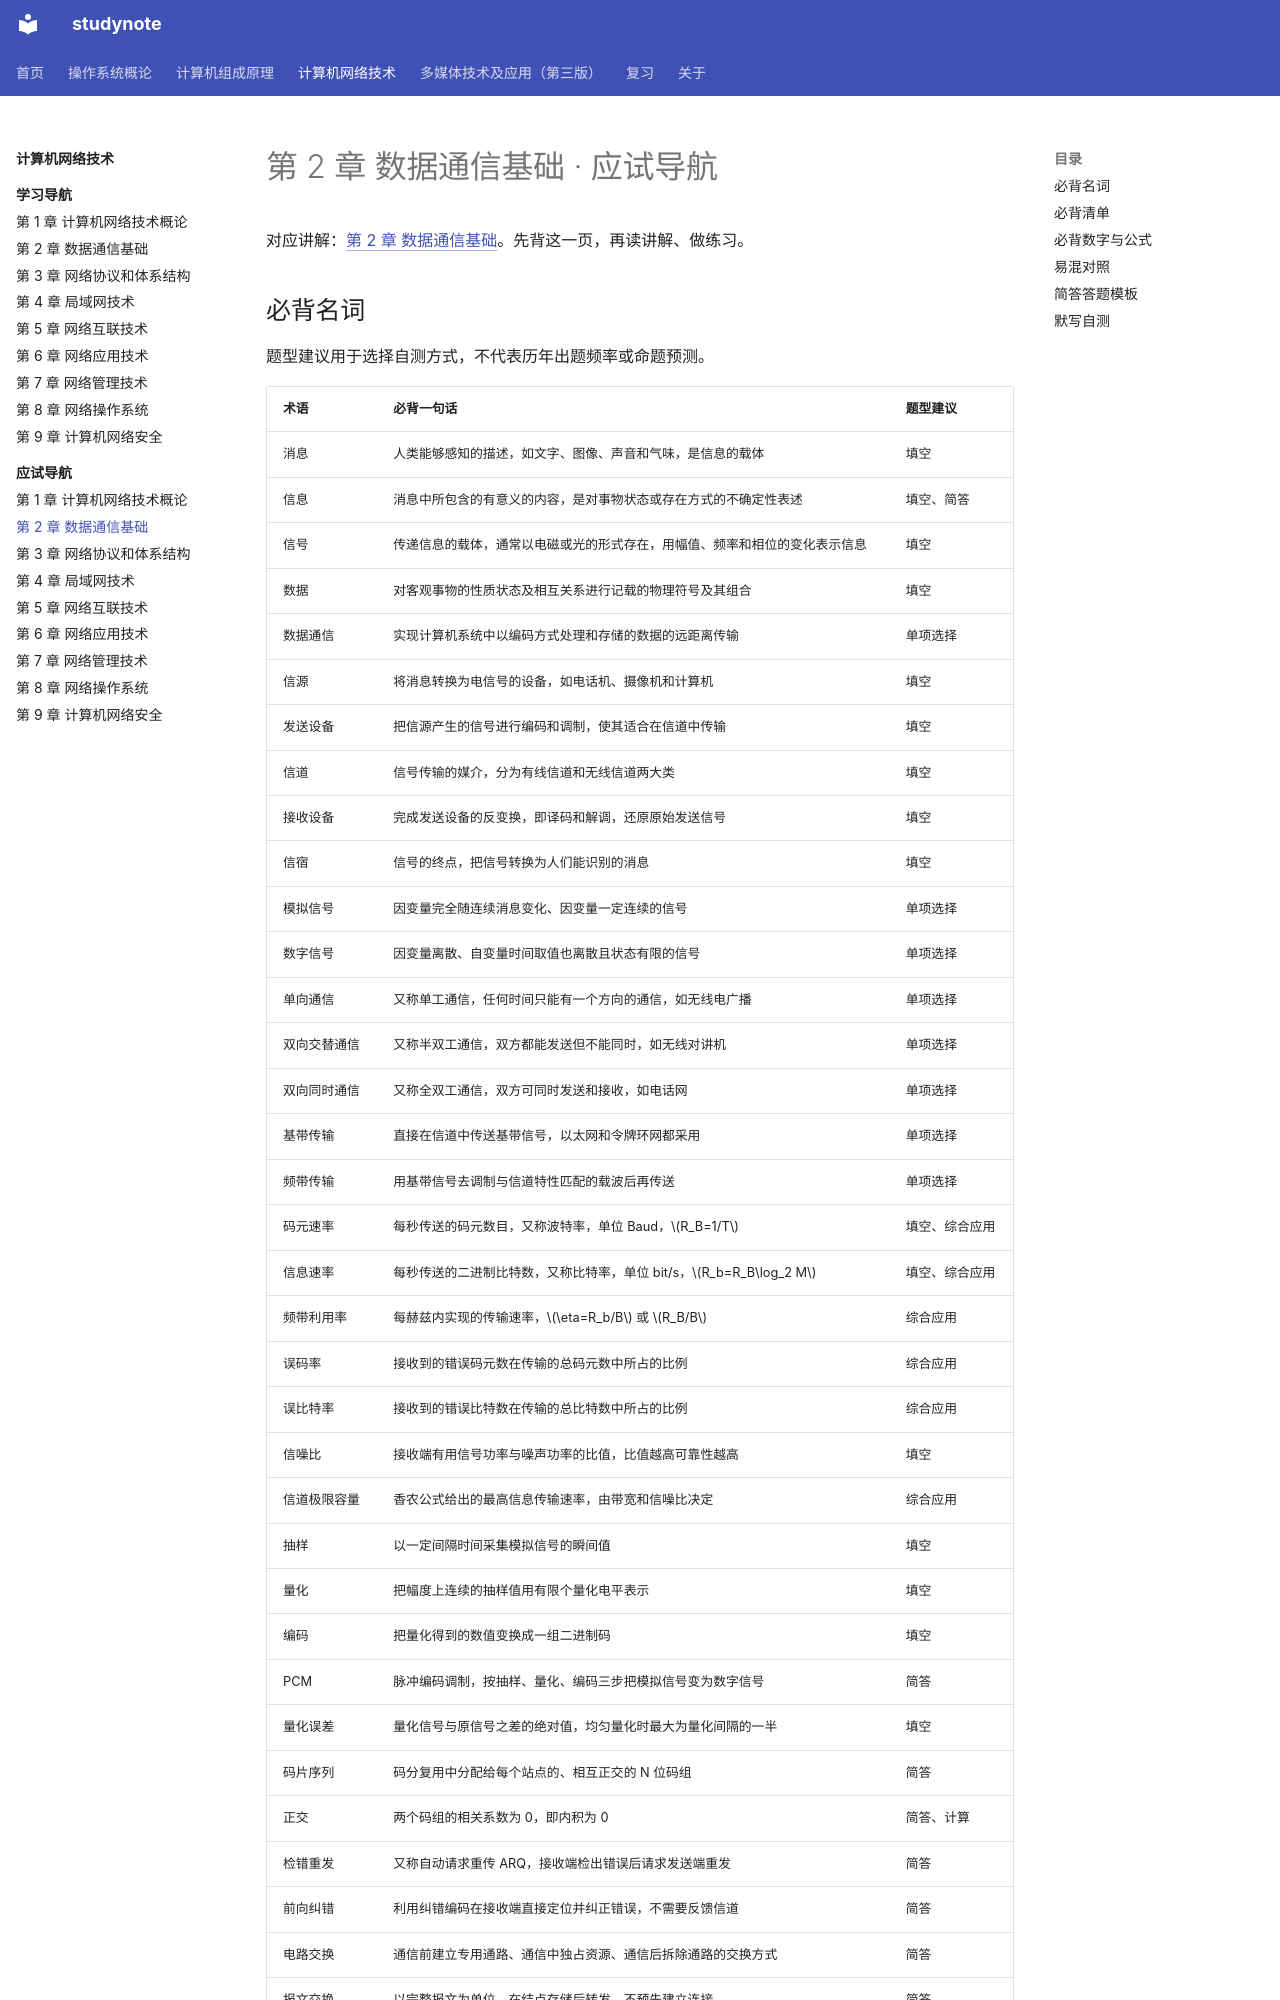

repository: chosenecho/studynote · page: courses/computer-networks/exam/02/index.html · generator: mkdocs

# 第 2 章 数据通信基础 · 应试导航

对应讲解：[第 2 章 数据通信基础](../chapter-02.md)。先背这一页，再读讲解、做练习。

## 必背名词

题型建议用于选择自测方式，不代表历年出题频率或命题预测。

| 术语 | 必背一句话 | 题型建议 |
| --- | --- | --- |
| 消息 | 人类能够感知的描述，如文字、图像、声音和气味，是信息的载体 | 填空 |
| 信息 | 消息中所包含的有意义的内容，是对事物状态或存在方式的不确定性表述 | 填空、简答 |
| 信号 | 传递信息的载体，通常以电磁或光的形式存在，用幅值、频率和相位的变化表示信息 | 填空 |
| 数据 | 对客观事物的性质状态及相互关系进行记载的物理符号及其组合 | 填空 |
| 数据通信 | 实现计算机系统中以编码方式处理和存储的数据的远距离传输 | 单项选择 |
| 信源 | 将消息转换为电信号的设备，如电话机、摄像机和计算机 | 填空 |
| 发送设备 | 把信源产生的信号进行编码和调制，使其适合在信道中传输 | 填空 |
| 信道 | 信号传输的媒介，分为有线信道和无线信道两大类 | 填空 |
| 接收设备 | 完成发送设备的反变换，即译码和解调，还原原始发送信号 | 填空 |
| 信宿 | 信号的终点，把信号转换为人们能识别的消息 | 填空 |
| 模拟信号 | 因变量完全随连续消息变化、因变量一定连续的信号 | 单项选择 |
| 数字信号 | 因变量离散、自变量时间取值也离散且状态有限的信号 | 单项选择 |
| 单向通信 | 又称单工通信，任何时间只能有一个方向的通信，如无线电广播 | 单项选择 |
| 双向交替通信 | 又称半双工通信，双方都能发送但不能同时，如无线对讲机 | 单项选择 |
| 双向同时通信 | 又称全双工通信，双方可同时发送和接收，如电话网 | 单项选择 |
| 基带传输 | 直接在信道中传送基带信号，以太网和令牌环网都采用 | 单项选择 |
| 频带传输 | 用基带信号去调制与信道特性匹配的载波后再传送 | 单项选择 |
| 码元速率 | 每秒传送的码元数目，又称波特率，单位 Baud，$R_B=1/T$ | 填空、综合应用 |
| 信息速率 | 每秒传送的二进制比特数，又称比特率，单位 bit/s，$R_b=R_B\log_2 M$ | 填空、综合应用 |
| 频带利用率 | 每赫兹内实现的传输速率，$\eta=R_b/B$ 或 $R_B/B$ | 综合应用 |
| 误码率 | 接收到的错误码元数在传输的总码元数中所占的比例 | 综合应用 |
| 误比特率 | 接收到的错误比特数在传输的总比特数中所占的比例 | 综合应用 |
| 信噪比 | 接收端有用信号功率与噪声功率的比值，比值越高可靠性越高 | 填空 |
| 信道极限容量 | 香农公式给出的最高信息传输速率，由带宽和信噪比决定 | 综合应用 |
| 抽样 | 以一定间隔时间采集模拟信号的瞬间值 | 填空 |
| 量化 | 把幅度上连续的抽样值用有限个量化电平表示 | 填空 |
| 编码 | 把量化得到的数值变换成一组二进制码 | 填空 |
| PCM | 脉冲编码调制，按抽样、量化、编码三步把模拟信号变为数字信号 | 简答 |
| 量化误差 | 量化信号与原信号之差的绝对值，均匀量化时最大为量化间隔的一半 | 填空 |
| 码片序列 | 码分复用中分配给每个站点的、相互正交的 N 位码组 | 简答 |
| 正交 | 两个码组的相关系数为 0，即内积为 0 | 简答、计算 |
| 检错重发 | 又称自动请求重传 ARQ，接收端检出错误后请求发送端重发 | 简答 |
| 前向纠错 | 利用纠错编码在接收端直接定位并纠正错误，不需要反馈信道 | 简答 |
| 电路交换 | 通信前建立专用通路、通信中独占资源、通信后拆除通路的交换方式 | 简答 |
| 报文交换 | 以完整报文为单位、在结点存储后转发，不预先建立连接 | 简答 |
| 分组交换 | 把报文拆成有限长度的分组、以存储转发方式逐段传送 | 简答 |
| 数据报 | 每个分组独立携带源和目的地址、分别选路、可能乱序的分组交换方式 | 简答 |
| 虚电路 | 传送前建立逻辑路径、分组按虚电路号转发的分组交换方式 | 简答 |
